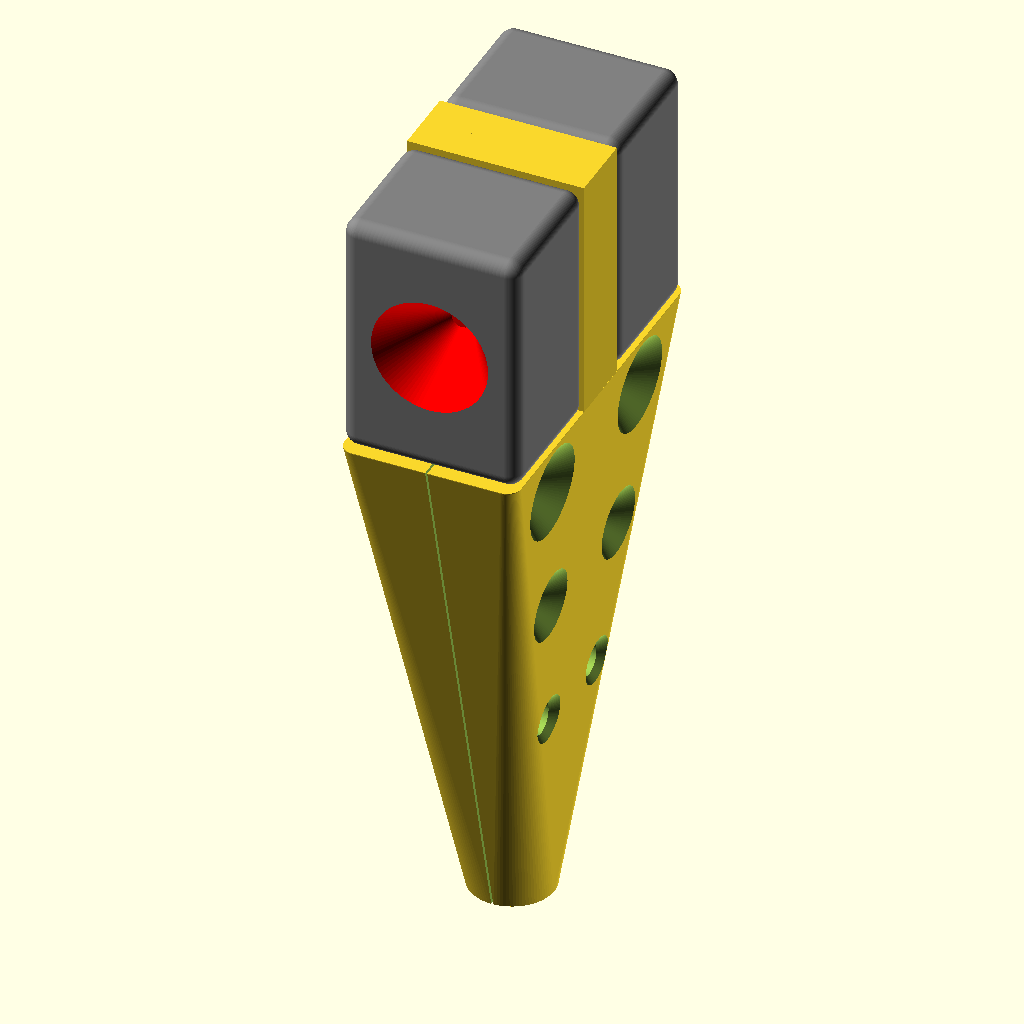
Cell 1 — every parameter at its default value.
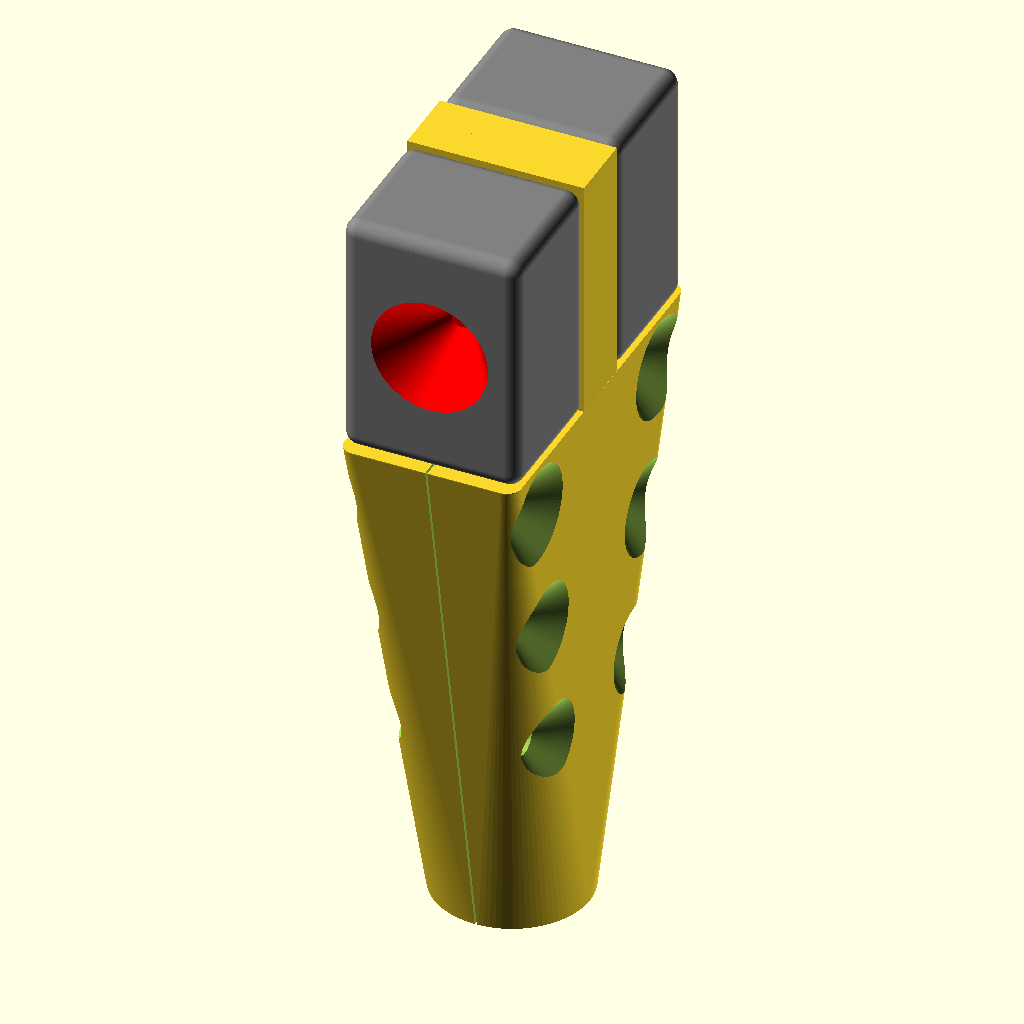
Cell 2 — pole set to 20, the other parameters unchanged.
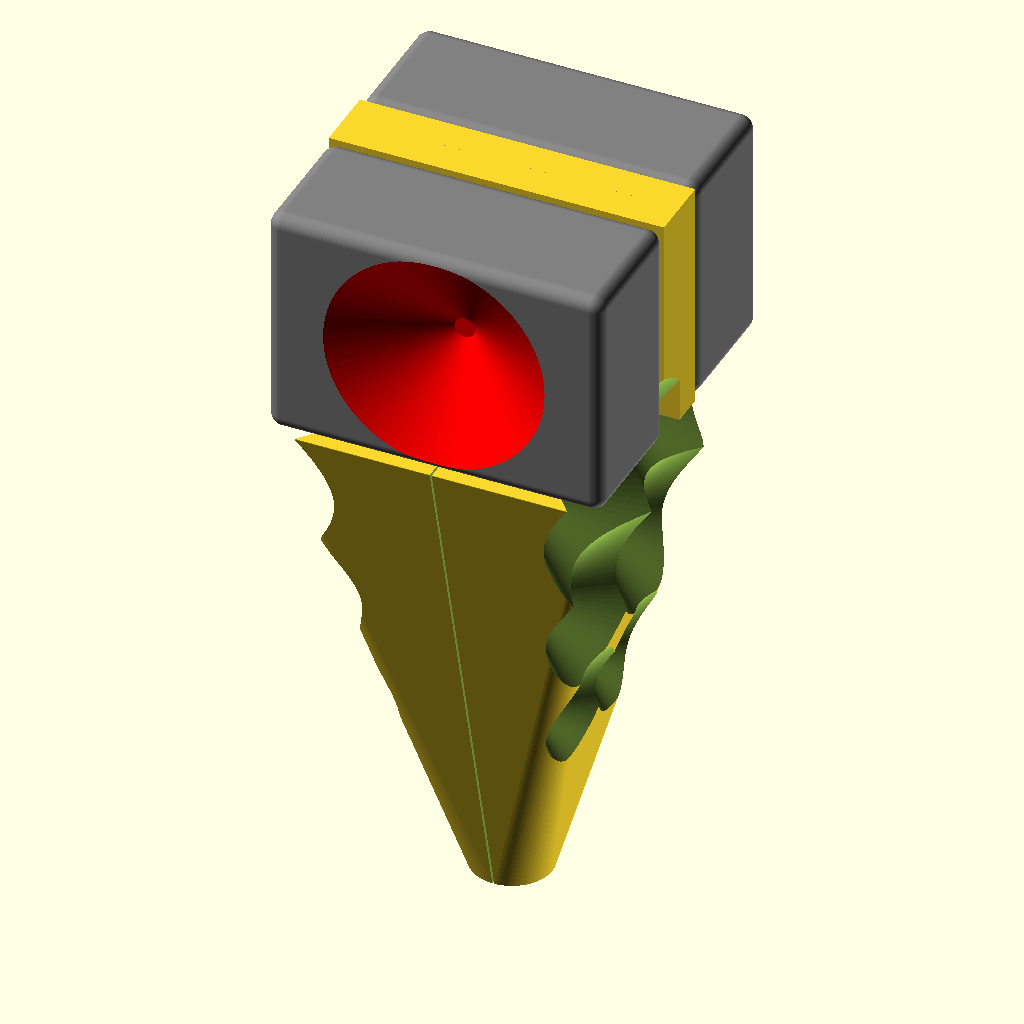
Cell 3 — flare_x set to 50, the other parameters unchanged.
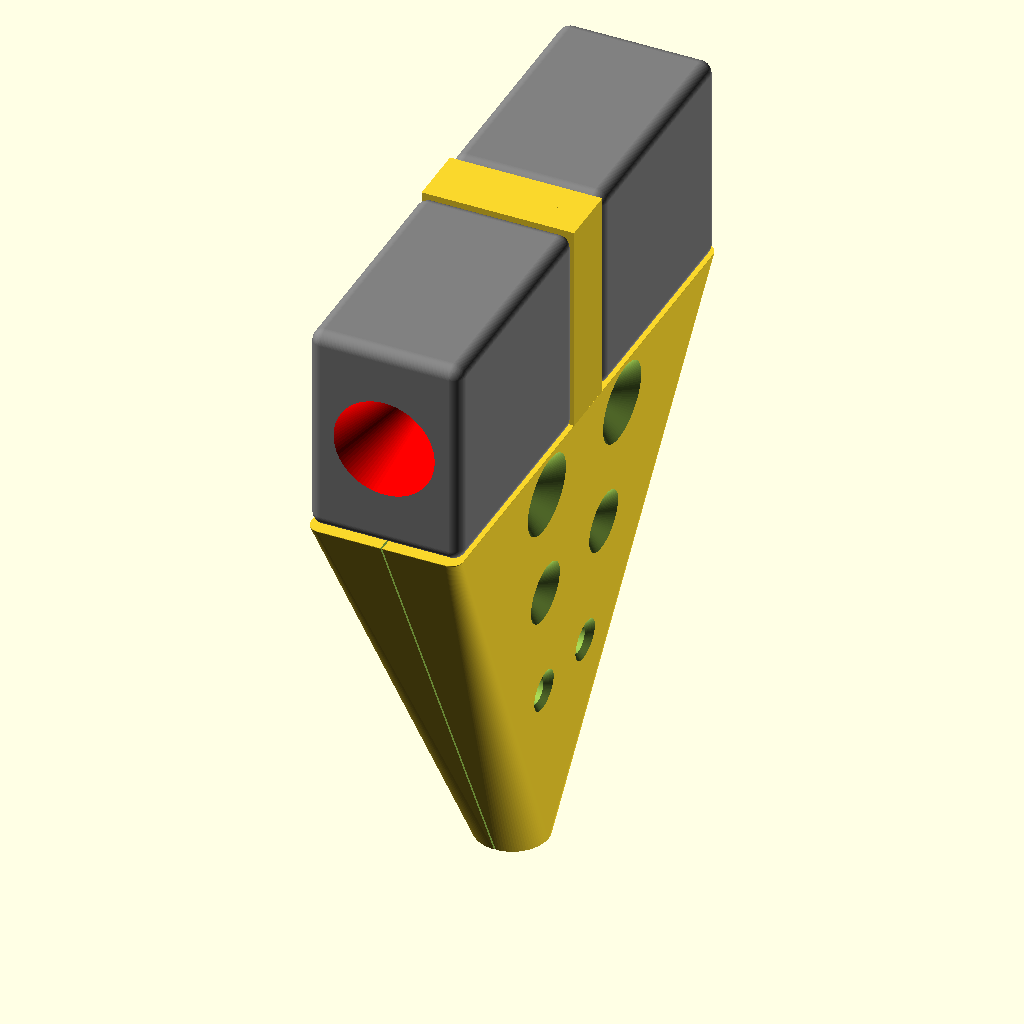
Cell 4: flare_y = 40 (everything else at default).
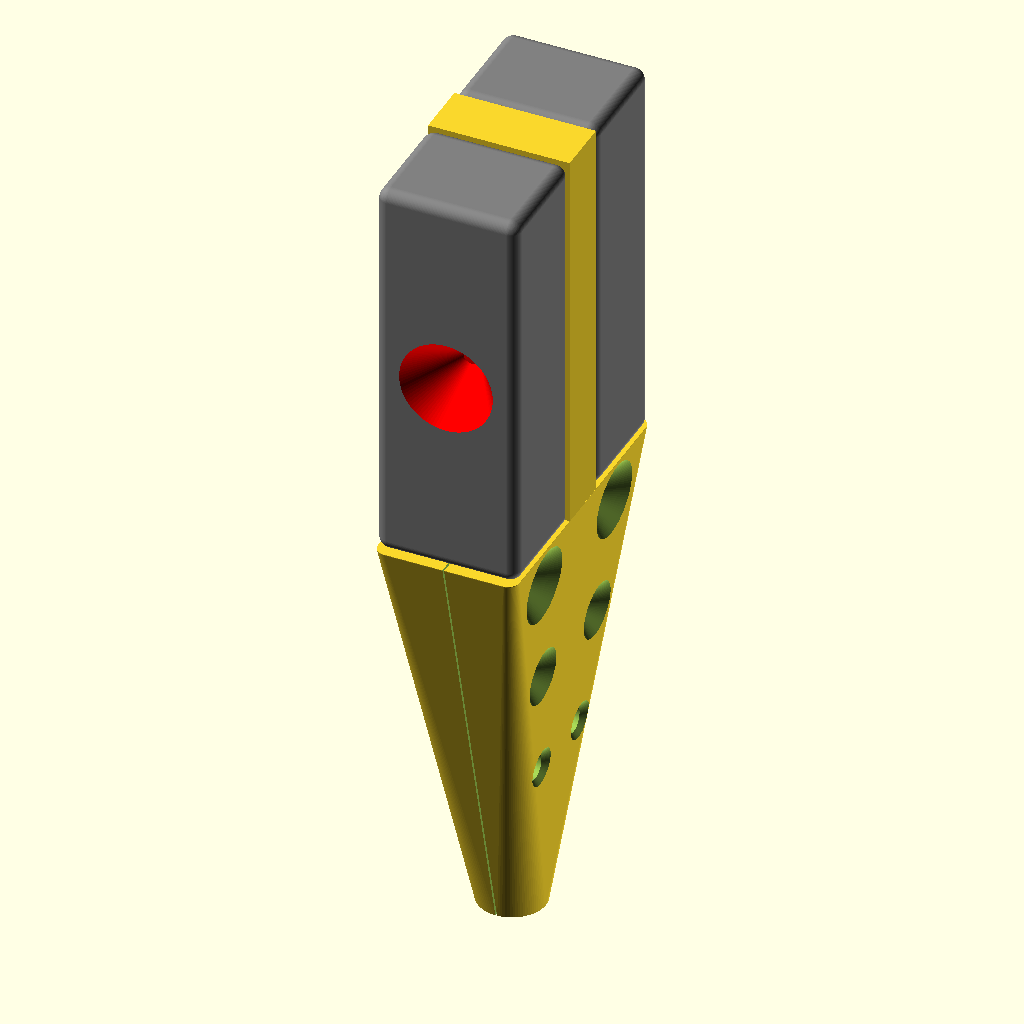
Cell 5: the same model with flare_z = 70.
All cells are drawn from the same view direction (rotation 55°, 0°, 25°, orthographic, colour scheme Cornfield), but the view is re-fitted for each cell, so position and scale can differ between cells as well as the parameter.
The OpenSCAD source (flare_post.scad):
pole=10;

pole_h=50;


flare_x=25;
flare_y=20;
flare_z=35;

// used for preview only
flare_corner=4;
flare_lamp=flare_x/3*2;
flare_lamp_depth=flare_y/2;
$fn=90;
pad=0.1;

flare_gap=10;

depth=80;
tip_wall=1;

overhang=1;


module flare(c="red") {
	translate([-flare_x/2,-flare_y-flare_gap/2])
	difference() {
		color("gray")
		translate([flare_corner/2,flare_corner/2,flare_corner/2])
		minkowski() {
			sphere(d=flare_corner);
			cube([flare_x-flare_corner,flare_y-flare_corner,flare_z-flare_corner]);
		}
		color(c)
		translate([flare_x/2,flare_lamp_depth-pad,flare_z/2])
		rotate([90,0])
		cylinder(d1=3,d2=flare_lamp,h=flare_lamp_depth);
	}
}

*color("orange")
translate([0,0,-depth])
cylinder(d=pole,h=pole_h+depth);

flare();
mirror([0,1])
flare("white");


base_y=flare_y*2+flare_gap+overhang*2;
base_x=flare_x;
base_z=0.1;
backing_y=flare_gap;
backing_x=flare_x;
backing_z=flare_z;

screw=4.5;
screw_head=screw;
screw_head_hollow=50;
screw_head_d2=screw_head+screw_head_hollow*2;

screw_length=15;

module positive() {
	translate([-backing_x/2,0])
	cube([backing_x,backing_y/2,backing_z]);
	hull() {
		translate([0,0,-depth])
		cylinder(d=pole+tip_wall*2,h=depth);
		translate([0,0,-base_z/2])
		linear_extrude(height=base_z)
		offset(base_corner)
		offset(-base_corner)
		square([base_x,base_y],center=true);

	}

}

backing_gap=0.1;
base_gap=0.3;
base_corner=2;
backing_corner=2;

module negative_pole() {
	translate([0,0,-depth-pad])
	cylinder(d=pole,h=depth+pad*2);
}

module bolt(y=0,z=0) {
	dirror_y()
	translate([0,y,z])
	rotate([0,90,0]) {
		cylinder(d=screw,h=base_x+pad*2,center=true);
		mirror([0,0,1])
		translate([0,0,screw_length/2])
		cylinder(d1=screw_head,d2=screw_head_d2,h=screw_head_hollow);
	}
}

module dirror_y() {
	children();
	mirror([0,1])
	children();
}

module side() {

	difference() {
		positive();

		translate([-base_gap/2,-base_y/2-pad,-depth-pad])
		cube([base_x,base_y+pad*2,depth+pad*2]);


		hull() {
			negative_pole();
			translate([base_x,0])
			negative_pole();
		}

		min=0.1;
		max=0.6;
		mid=(max-min)/2+min;

		step=3;
		start=pole/2+screw/2;


		bolt(start+step*2,-depth*min);
		bolt(start+step,-depth*mid);
		bolt(start,-depth*max);
	}
}

side();
rotate([0,0,180])
side();
Parameter table extracted from the source (name, type, default, range or options):
pole: number, default 10
pole_h: number, default 50
flare_x: number, default 25
flare_y: number, default 20
flare_z: number, default 35
flare_corner: number, default 4
pad: number, default 0.1
flare_gap: number, default 10
depth: number, default 80
tip_wall: number, default 1
overhang: number, default 1
